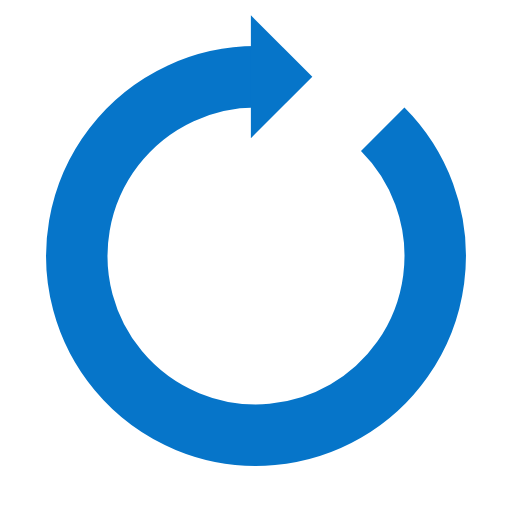
t = 0.00 s
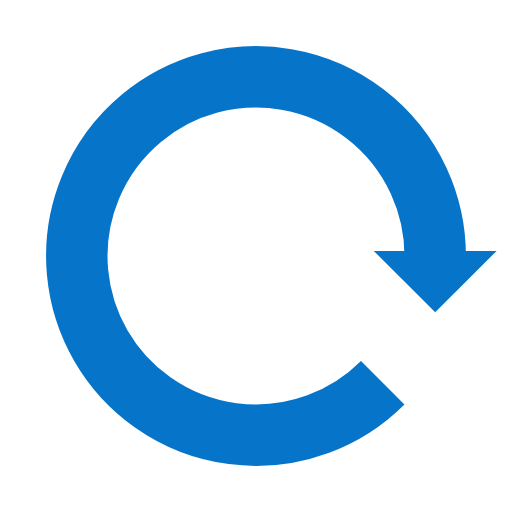
t = 0.25 s
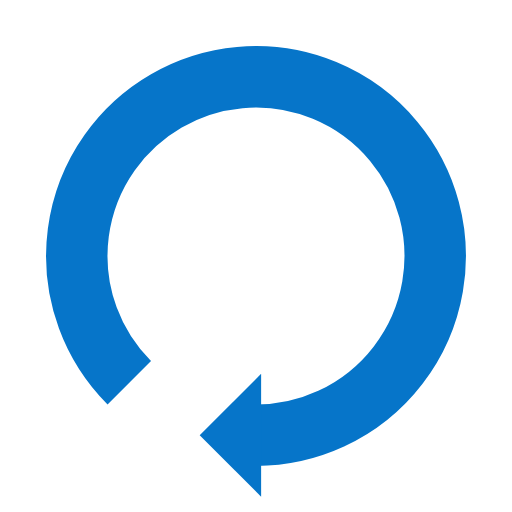
t = 0.50 s
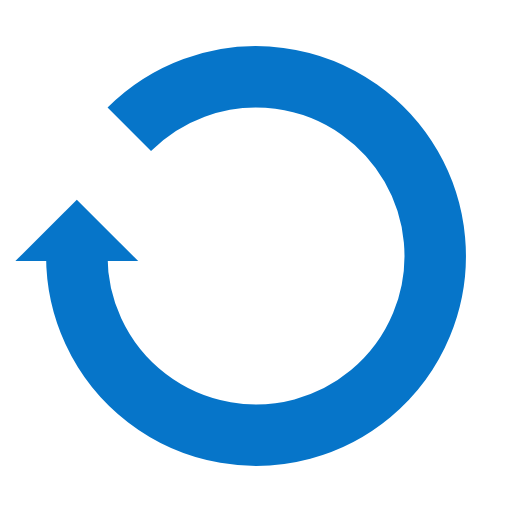
t = 0.75 s

The animated SVG that drew these frames (rendered in a browser with its animation timeline set to each time). Animation: 1 SMIL element (animateTransform=1); one cycle of 1.00 s, repeats indefinitely.

<svg xmlns="http://www.w3.org/2000/svg" viewBox="0 0 100 100" preserveAspectRatio="xMidYMid" width="200" height="200" style="shape-rendering: auto; display: block; background: rgb(255, 255, 255);" xmlns:xlink="http://www.w3.org/1999/xlink"><g><g>
  <path stroke-width="12" stroke="#0675c9" fill="none" d="M50 15A35 35 0 1 0 74.74873734152916 25.251262658470843"></path>
  <path fill="#0675c9" d="M49 3L49 27L61 15L49 3"></path>
  <animateTransform keyTimes="0;1" values="0 50 50;360 50 50" dur="1s" repeatCount="indefinite" type="rotate" attributeName="transform"></animateTransform>
</g><g></g></g><!-- [ldio] generated by https://loading.io --></svg>